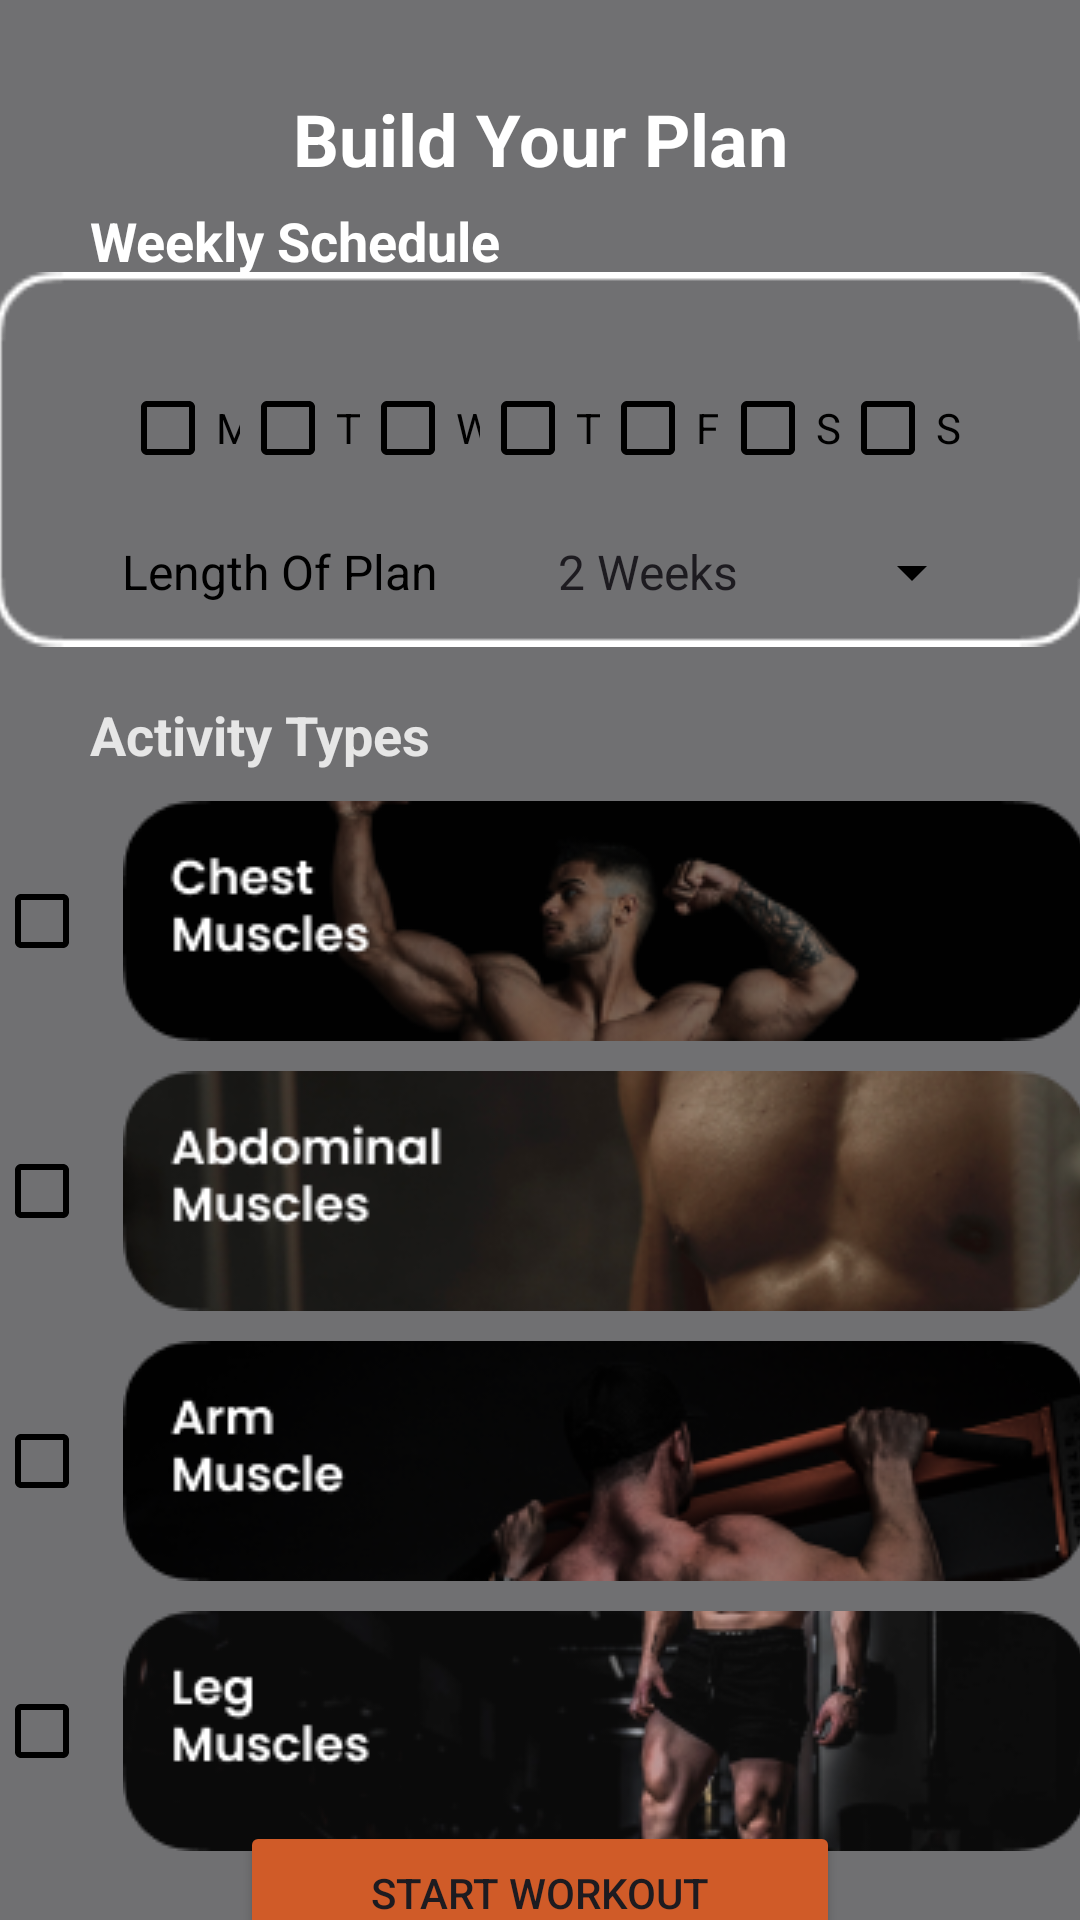

Layout XML and referenced resources for this Android screen:
<!-- AndroidManifest.xml: application theme Theme.FitLifePro -->
<!-- res/layout/activity_workout_plan.xml -->
<?xml version="1.0" encoding="utf-8"?>
<androidx.constraintlayout.widget.ConstraintLayout xmlns:android="http://schemas.android.com/apk/res/android"
    xmlns:app="http://schemas.android.com/apk/res-auto"
    xmlns:tools="http://schemas.android.com/tools"
    android:layout_width="match_parent"
    android:layout_height="match_parent"
    android:background="#707072"
    tools:context=".WorkoutPlanActivity">

    <ImageView
        android:id="@+id/imgViewBtnBackWorkoutPlan"
        android:layout_width="40dp"
        android:layout_height="40dp"
        android:layout_marginTop="24dp"
        app:layout_constraintEnd_toEndOf="parent"
        app:layout_constraintHorizontal_bias="0.07"
        app:layout_constraintStart_toStartOf="parent"
        app:layout_constraintTop_toTopOf="parent"
        app:srcCompat="@drawable/btn_arrow" />

    <TextView
        android:id="@+id/txtViewBuildYourPlan"
        android:layout_width="wrap_content"
        android:layout_height="wrap_content"
        android:layout_marginTop="30dp"
        android:fontFamily="sans-serif"
        android:text="@string/txtBuildYourPlan"
        android:textColor="@color/white"
        android:textSize="24sp"
        android:textStyle="bold"
        app:layout_constraintEnd_toEndOf="parent"
        app:layout_constraintStart_toStartOf="parent"
        app:layout_constraintTop_toTopOf="parent" />

    <TextView
        android:id="@+id/txtViewWeeklySchedule"
        android:layout_width="wrap_content"
        android:layout_height="wrap_content"
        android:layout_marginStart="30dp"
        android:text="@string/txtWeeklySchedule"
        android:textColor="@color/white"
        android:textSize="18sp"
        android:textStyle="bold"
        app:layout_constraintBottom_toBottomOf="parent"
        app:layout_constraintEnd_toEndOf="parent"
        app:layout_constraintHorizontal_bias="0.0"
        app:layout_constraintStart_toStartOf="parent"
        app:layout_constraintTop_toBottomOf="@+id/txtViewBuildYourPlan"
        app:layout_constraintVertical_bias="0.00999999" />

    <ImageView
        android:id="@+id/imgViewBanner"
        android:layout_width="365dp"
        android:layout_height="149dp"
        android:backgroundTint="#31FFFFFF"
        app:layout_constraintBottom_toBottomOf="parent"
        app:layout_constraintEnd_toEndOf="parent"
        app:layout_constraintStart_toStartOf="parent"
        app:layout_constraintTop_toTopOf="parent"
        app:layout_constraintVertical_bias="0.16000003"
        app:srcCompat="@drawable/banner_background" />

    <LinearLayout
        android:id="@+id/linearLayout"
        android:layout_width="match_parent"
        android:layout_height="wrap_content"
        android:layout_marginStart="40dp"
        android:layout_marginTop="40dp"
        android:layout_marginEnd="40dp"
        android:orientation="horizontal"
        app:layout_constraintBottom_toBottomOf="parent"
        app:layout_constraintEnd_toEndOf="parent"
        app:layout_constraintStart_toStartOf="parent"
        app:layout_constraintTop_toTopOf="@+id/imgViewBanner"
        app:layout_constraintVertical_bias="0.0">

        <CheckBox
            android:id="@+id/checkBoxMonday"
            android:layout_width="0dp"
            android:layout_height="wrap_content"
            android:layout_weight="1"
            android:width="48dp"
            android:text="M"
            android:textColor="@color/black"
            android:textColorLink="@color/white"
            app:buttonTint="@color/black" />

        <CheckBox
            android:id="@+id/checkBoxTuesday"
            android:layout_width="0dp"
            android:layout_height="wrap_content"
            android:layout_weight="1"
            android:width="48dp"
            android:text="T"
            android:textColor="@color/black"
            app:buttonTint="@color/black" />

        <CheckBox
            android:id="@+id/checkBoxWednesday"
            android:layout_width="0dp"
            android:layout_height="wrap_content"
            android:layout_weight="1"
            android:width="48dp"
            android:text="W"
            android:textColor="@color/black"
            app:buttonTint="@color/black" />

        <CheckBox
            android:id="@+id/checkBoxThursday"
            android:layout_width="0dp"
            android:layout_height="wrap_content"
            android:layout_weight="1"
            android:text="T"
            android:textColor="@color/black"
            app:buttonTint="@color/black" />

        <CheckBox
            android:id="@+id/checkBoxFriday"
            android:layout_width="0dp"
            android:layout_height="wrap_content"
            android:layout_weight="1"
            android:text="F"
            android:textColor="@color/black"
            app:buttonTint="@color/black" />

        <CheckBox
            android:id="@+id/checkBoxSaturday"
            android:layout_width="0dp"
            android:layout_height="wrap_content"
            android:layout_weight="1"
            android:text="S"
            android:textColor="@color/black"
            app:buttonTint="@color/black" />

        <CheckBox
            android:id="@+id/checkBoxSunday"
            android:layout_width="0dp"
            android:layout_height="wrap_content"
            android:layout_weight="1"
            android:text="S"
            android:textColor="@color/black"
            app:buttonTint="@color/black" />

    </LinearLayout>

    <TextView
        android:id="@+id/txtViewLengthOfPlan"
        android:layout_width="wrap_content"
        android:layout_height="wrap_content"
        android:layout_marginTop="13dp"
        android:text="@string/txtLengthOfPlan"
        android:textColor="@color/black"
        android:textSize="16sp"
        app:layout_constraintBottom_toBottomOf="parent"
        app:layout_constraintEnd_toEndOf="parent"
        app:layout_constraintHorizontal_bias="0.16"
        app:layout_constraintStart_toStartOf="parent"
        app:layout_constraintTop_toBottomOf="@+id/linearLayout"
        app:layout_constraintVertical_bias="0.0" />

    <Spinner
        android:id="@+id/spinnerLengthOfPlan"
        android:layout_width="150dp"
        android:layout_height="48dp"
        android:backgroundTint="@color/black"
        android:entries="@array/lengthOfPlan"
        app:layout_constraintBottom_toBottomOf="parent"
        app:layout_constraintEnd_toEndOf="parent"
        app:layout_constraintStart_toEndOf="@+id/txtViewLengthOfPlan"
        app:layout_constraintTop_toBottomOf="@+id/linearLayout"
        app:layout_constraintVertical_bias="0.0" />

    <TextView
        android:id="@+id/txtViewActivityType"
        android:layout_width="wrap_content"
        android:layout_height="wrap_content"
        android:layout_marginStart="30dp"
        android:layout_marginTop="5dp"
        android:text="@string/txtActivityTypes"
        android:textColor="#D2FFFFFF"
        android:textSize="18sp"
        android:textStyle="bold"
        app:layout_constraintBottom_toBottomOf="parent"
        app:layout_constraintEnd_toEndOf="parent"
        app:layout_constraintHorizontal_bias="0.0"
        app:layout_constraintStart_toStartOf="parent"
        app:layout_constraintTop_toBottomOf="@+id/imgViewBanner"
        app:layout_constraintVertical_bias="0.0" />


    <LinearLayout
        android:id="@+id/linearLayoutActivityTypes"
        android:layout_width="375dp"
        android:layout_height="360dp"
        android:layout_marginTop="5dp"
        android:orientation="vertical"
        app:layout_constraintBottom_toBottomOf="@+id/btnStartWorkout"
        app:layout_constraintEnd_toEndOf="parent"
        app:layout_constraintStart_toStartOf="parent"
        app:layout_constraintTop_toBottomOf="@+id/txtViewActivityType"
        app:layout_constraintVertical_bias="0.0">

        <CheckBox
            android:id="@+id/checkBoxChestMuscles"
            style="@style/Widget.AppCompat.CompoundButton.CheckBox"
            android:layout_width="match_parent"
            android:layout_height="wrap_content"
            android:layout_gravity="fill"
            android:layout_margin="5sp"
            android:backgroundTint="@color/black"
            android:drawableRight="@drawable/banner_chest_muscles"
            android:gravity="center"
            android:lineSpacingExtra="0sp"
            android:textSize="0sp"
            app:buttonTint="@color/black" />

        <CheckBox
            android:id="@+id/checkBoxAbdominalMuscles"
            style="@style/Widget.AppCompat.CompoundButton.CheckBox"
            android:layout_width="match_parent"
            android:layout_height="wrap_content"
            android:layout_gravity="fill"
            android:layout_margin="5sp"
            android:backgroundTint="@color/black"
            android:drawableRight="@drawable/banner_abdominal_muscles"
            android:gravity="center"
            android:lineSpacingExtra="0sp"
            android:textSize="0sp"
            app:buttonTint="@color/black" />

        <CheckBox
            android:id="@+id/checkBoxArmMuscles"
            style="@style/Widget.AppCompat.CompoundButton.CheckBox"
            android:layout_width="match_parent"
            android:layout_height="wrap_content"
            android:layout_gravity="fill"
            android:layout_margin="5sp"
            android:backgroundTint="@color/black"
            android:drawableRight="@drawable/banner_arm_muscles"
            android:gravity="center"
            android:lineSpacingExtra="0sp"
            android:textSize="0sp"
            app:buttonTint="@color/black" />

        <CheckBox
            android:id="@+id/checkBoxLegMuscles"
            style="@style/Widget.AppCompat.CompoundButton.CheckBox"
            android:layout_width="match_parent"
            android:layout_height="wrap_content"
            android:layout_gravity="fill"
            android:layout_margin="5sp"
            android:backgroundTint="@color/black"
            android:drawableRight="@drawable/banner_leg_muscles"
            android:gravity="center"
            android:lineSpacingExtra="0sp"
            android:textSize="0sp"
            app:buttonTint="@color/black" />
    </LinearLayout>

    <Button
        android:id="@+id/btnStartWorkout"
        android:layout_width="200dp"
        android:layout_height="48dp"
        android:backgroundTint="#D05B28"
        android:text="@string/txtStartWorkout"
        app:layout_constraintBottom_toBottomOf="parent"
        app:layout_constraintEnd_toEndOf="parent"
        app:layout_constraintStart_toStartOf="parent"
        app:layout_constraintTop_toBottomOf="@+id/linearLayoutActivityTypes" />


</androidx.constraintlayout.widget.ConstraintLayout>
<!-- resources referenced by this layout -->
<resources>
  <string-array name="lengthOfPlan">
          <item>2 Weeks</item>
          <item>3 Weeks</item>
          <item>4 Weeks</item>
      </string-array>
  <color name="black">#FF000000</color>
  <color name="white">#FFFFFFFF</color>
  <!-- drawable banner_abdominal_muscles: png bitmap (drawable, 32061 bytes) -->
  <!-- drawable banner_arm_muscles: png bitmap (drawable, 26938 bytes) -->
  <!-- drawable banner_background: png bitmap (drawable, 1363 bytes) -->
  <!-- drawable banner_chest_muscles: png bitmap (drawable, 18550 bytes) -->
  <!-- drawable banner_leg_muscles: png bitmap (drawable, 19264 bytes) -->
  <string name="txtActivityTypes">Activity Types</string>
  <string name="txtBuildYourPlan">Build Your Plan</string>
  <string name="txtLengthOfPlan">Length Of Plan</string>
  <string name="txtStartWorkout">Start Workout</string>
  <string name="txtWeeklySchedule">Weekly Schedule</string>
  <style name="Theme.FitLifePro" parent="Base.Theme.FitLifePro" />
  <style name="Base.Theme.FitLifePro" parent="Theme.Material3.DayNight.NoActionBar">
          
          <item name="colorPrimary">@color/orange</item>
          <item name="colorPrimaryVariant">@color/orange</item>
          <item name="colorOnPrimary">@color/white</item>
          
          <item name="colorSecondary">@color/orange</item>
          <item name="colorSecondaryVariant">@color/teal_700</item>
          <item name="colorOnSecondary">@color/black</item>
          
          <item name="android:statusBarColor">?attr/colorPrimaryVariant</item>
          
      </style>
  <color name="orange">#D05B28</color>
  <color name="teal_700">#FF018786</color>
</resources>
